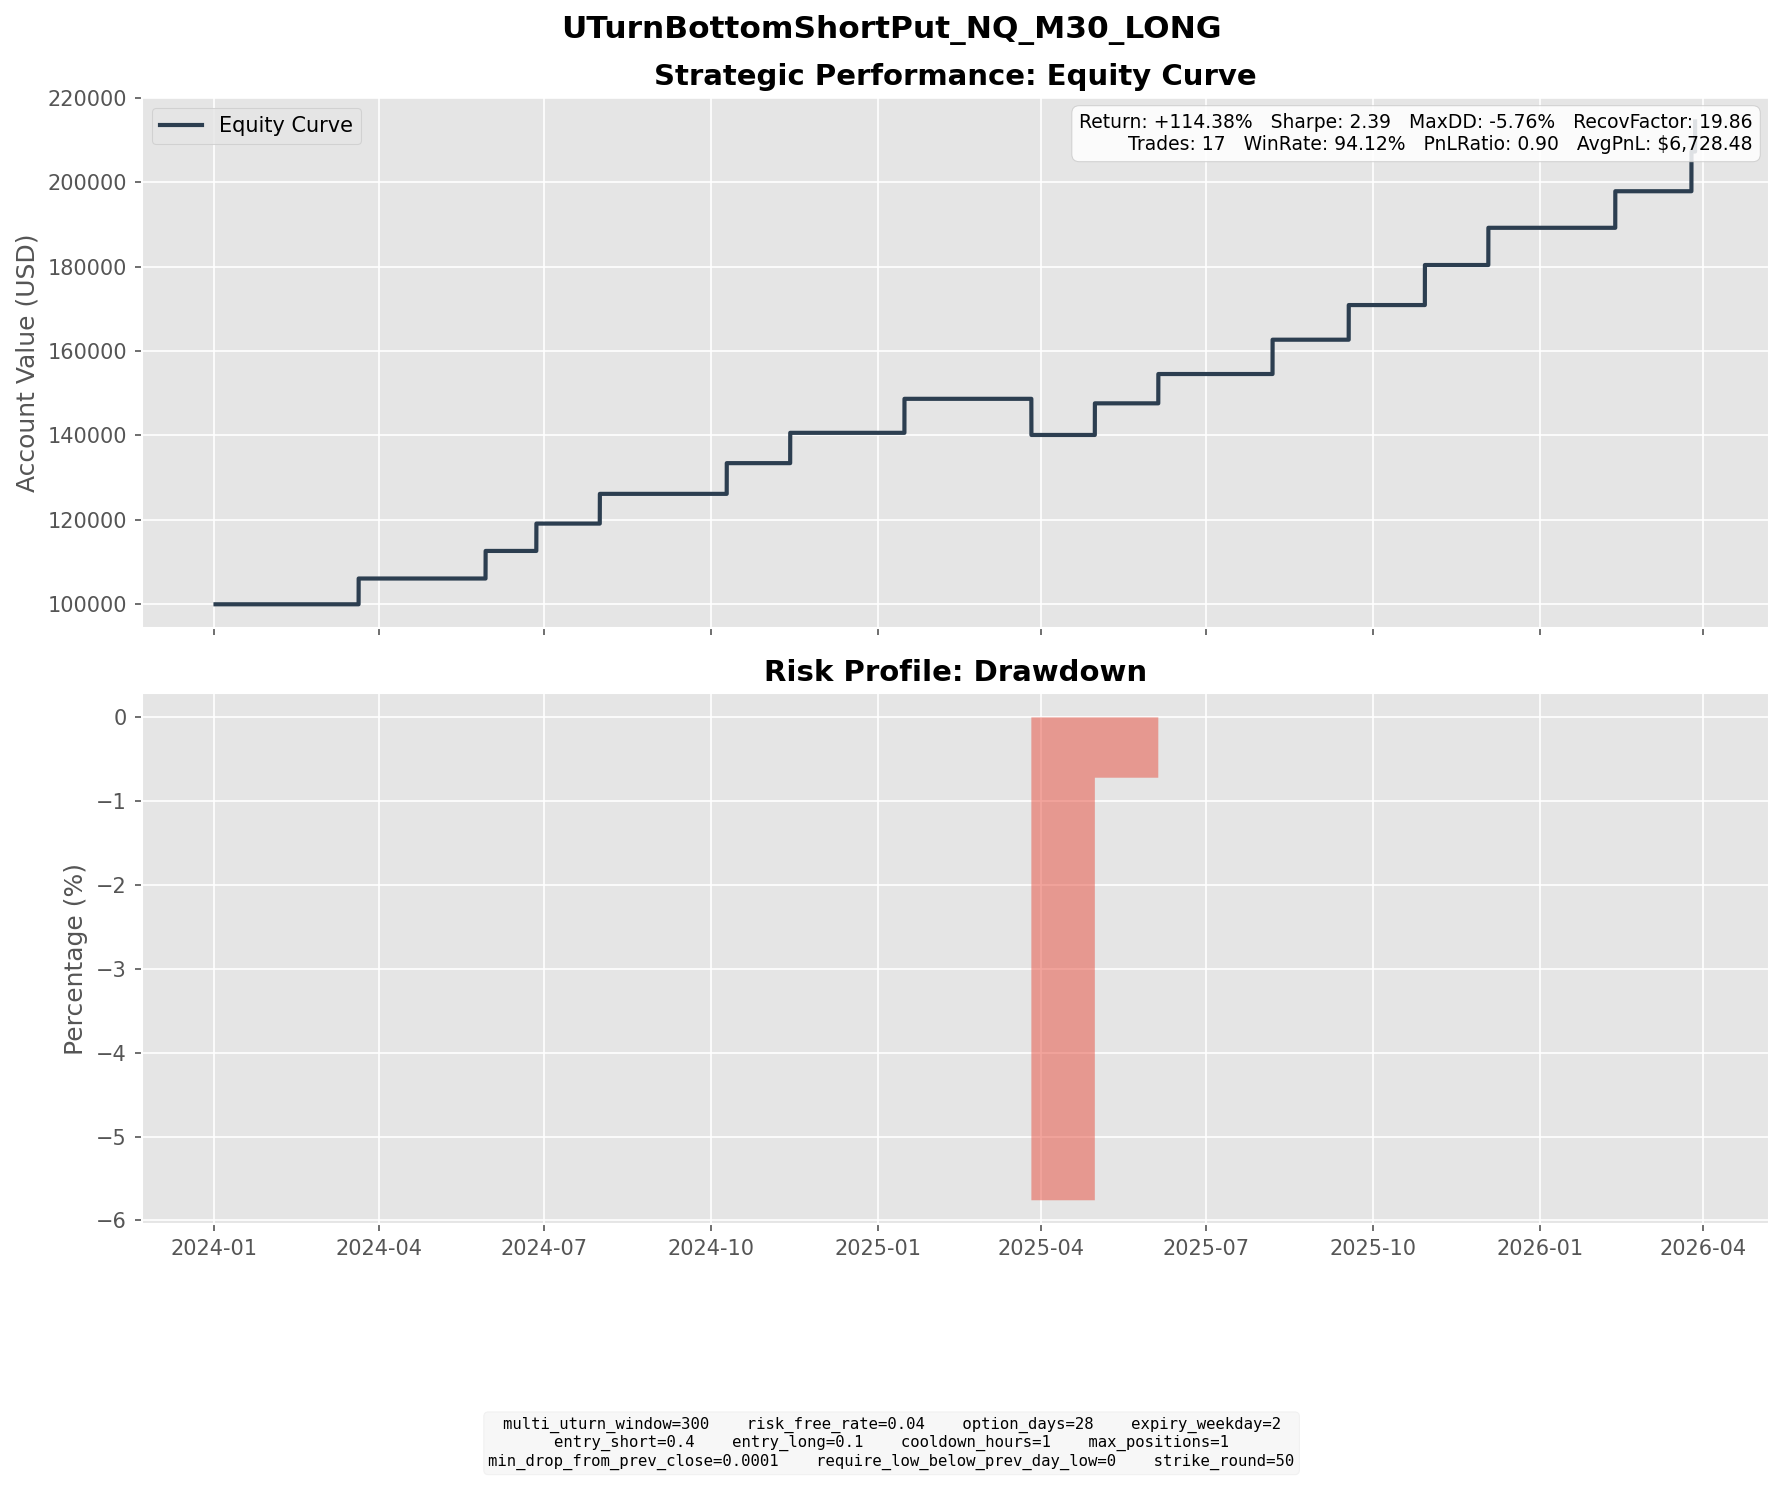

The table this chart was drawn from, first rows:
entry_dt, lock_dt, lock_reason, settlement_dt, close_reason, k1, k2, short_prem, long_prem, net_credit, short_settle, long_settle, final_pnl
2024-02-21 11:00:00, 2024-02-21 11:00:00, direct_entry, 2024-03-20 16:00:00, expiry, 17150, 15600, 368.4, 63.06, 305.3, 0.0, 0.0, 305.3
2024-04-25 10:00:00, 2024-04-25 10:00:00, direct_entry, 2024-05-29 16:00:00, expiry, 17050, 15400, 398.1, 71.55, 326.6, 0.0, 0.0, 326.6
2024-05-29 21:30:00, 2024-05-29 21:30:00, direct_entry, 2024-06-26 16:00:00, expiry, 18350, 16700, 390.5, 66.45, 324, 0.0, 0.0, 324
2024-07-02 08:00:00, 2024-07-02 08:00:00, direct_entry, 2024-07-31 16:00:00, expiry, 19550, 17750, 424.4, 72.38, 352, 0.0, 0.0, 352
2024-09-05 03:00:00, 2024-09-05 03:00:00, direct_entry, 2024-10-09 16:00:00, expiry, 18550, 16700, 437.7, 73.96, 363.8, 0.0, 0.0, 363.8
2024-10-16 10:00:00, 2024-10-16 10:00:00, direct_entry, 2024-11-13 16:00:00, expiry, 19950, 18150, 434.3, 75.1, 359.2, 0.0, 0.0, 359.2
2024-12-12 16:00:00, 2024-12-12 16:00:00, direct_entry, 2025-01-15 16:00:00, expiry, 21200, 19150, 490, 87.31, 402.7, 0.0, 0.0, 402.7
2025-02-25 06:00:00, 2025-02-25 06:00:00, direct_entry, 2025-03-26 16:00:00, expiry, 20900, 19000, 456.9, 80.79, 376.2, 804.2, 0.0, -428.1
2025-03-27 20:30:00, 2025-03-27 20:30:00, direct_entry, 2025-04-30 16:00:00, expiry, 19550, 17650, 454.3, 79.69, 374.6, 0.0, 0.0, 374.6
2025-05-06 10:00:00, 2025-05-06 10:00:00, direct_entry, 2025-06-04 16:00:00, expiry, 19500, 17750, 424, 76.76, 347.3, 0.0, 0.0, 347.3
2025-07-08 21:30:00, 2025-07-08 21:30:00, direct_entry, 2025-08-06 16:00:00, expiry, 22450, 20400, 490.3, 83.92, 406.4, 0.0, 0.0, 406.4
2025-08-19 02:00:00, 2025-08-19 02:00:00, direct_entry, 2025-09-17 16:00:00, expiry, 23250, 21150, 500.1, 89.81, 410.3, 0.0, 0.0, 410.3
2025-09-25 10:00:00, 2025-09-25 10:00:00, direct_entry, 2025-10-29 16:00:00, expiry, 24100, 21700, 570.2, 95.99, 474.2, 0.0, 0.0, 474.2
2025-11-04 21:30:00, 2025-11-04 21:30:00, direct_entry, 2025-12-03 16:00:00, expiry, 24900, 22650, 533.9, 93.14, 440.7, 0.0, 0.0, 440.7
2026-01-14 13:30:00, 2026-01-14 13:30:00, direct_entry, 2026-02-11 16:00:00, expiry, 25000, 22800, 528.7, 95.68, 433, 0.0, 0.0, 433
2026-02-19 13:30:00, 2026-02-19 13:30:00, direct_entry, 2026-03-25 16:00:00, expiry, 24300, 21900, 566.9, 96.52, 470.4, 0.0, 0.0, 470.4
2026-03-26 16:00:00, 2026-03-26 16:00:00, direct_entry, 2026-03-27 16:30:00, force_close, 23350, 21050, 545.9, 93.37, 452.6, 95.75, 0.0, 356.8
